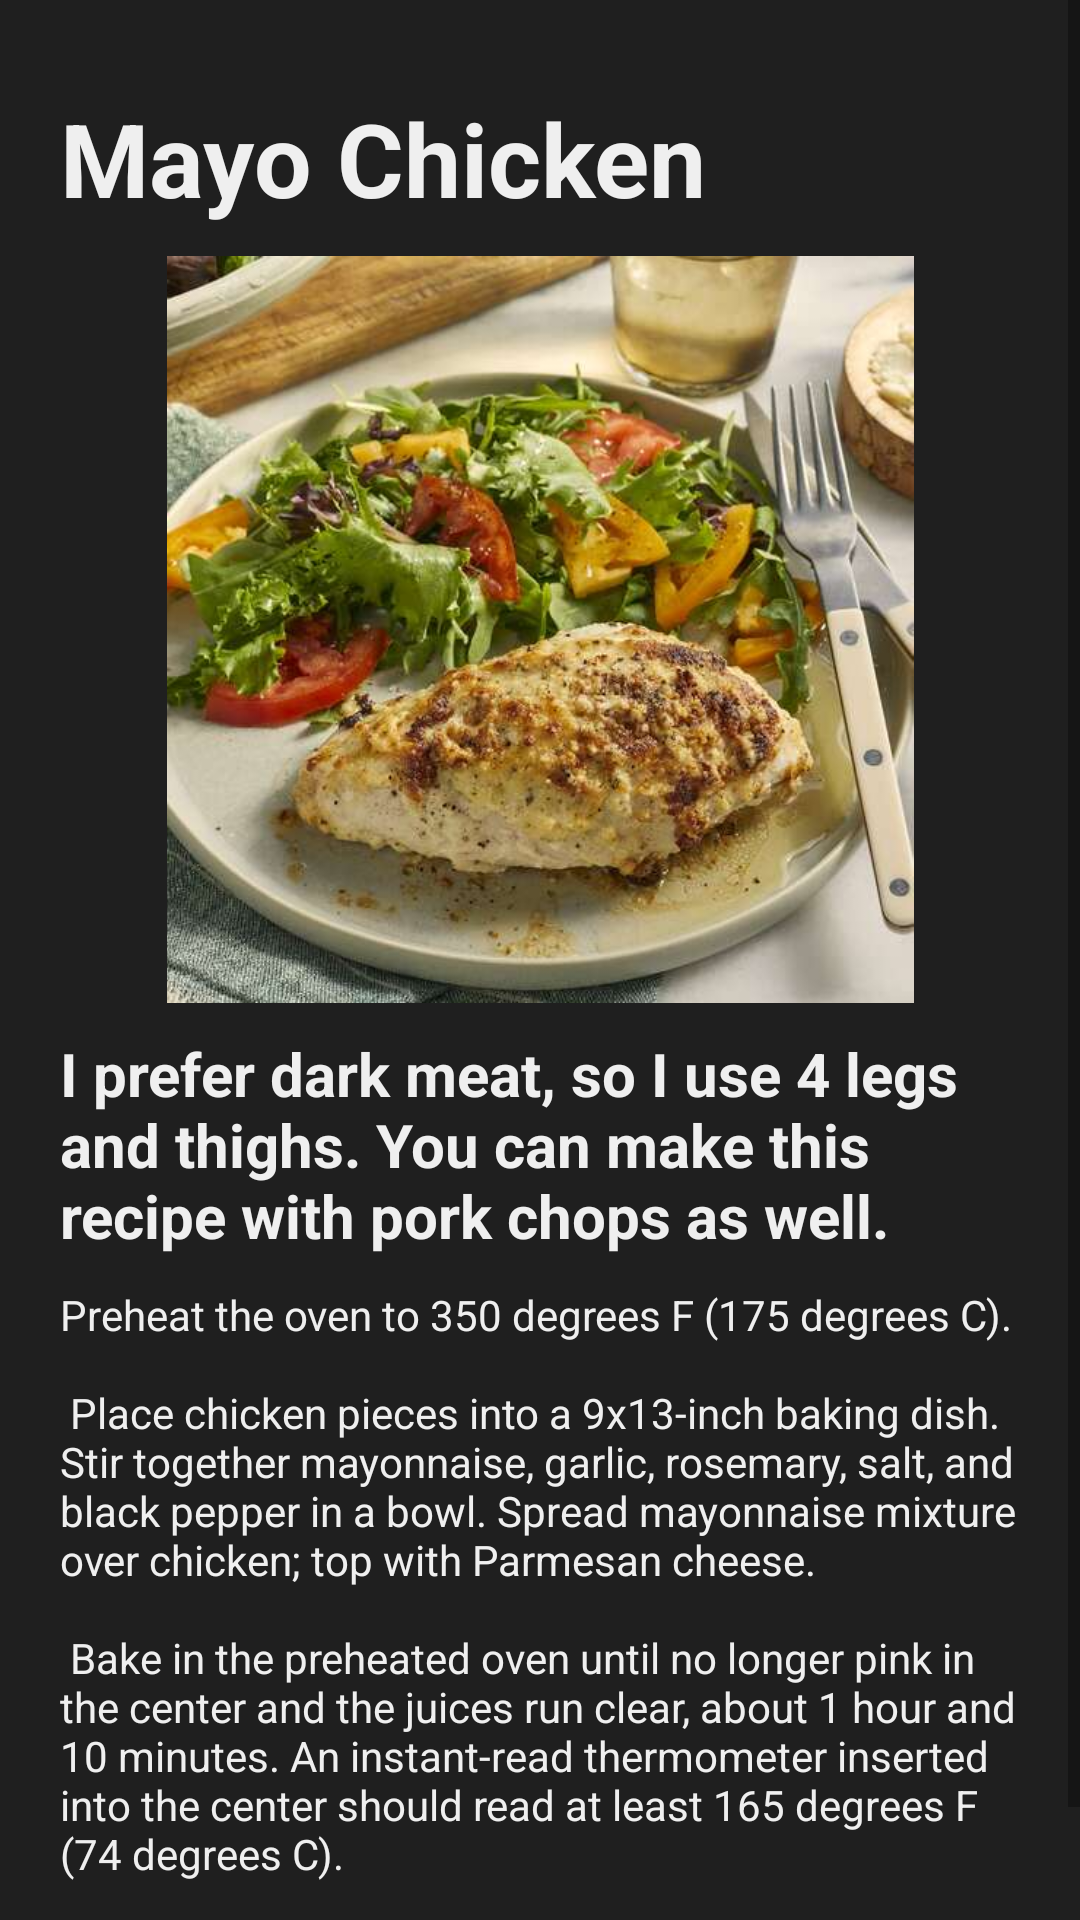

Reconstruct the res/layout file that produces this screen, plus the resources it refers to.
<!-- AndroidManifest.xml: application theme Theme.GoodTreat -->
<!-- res/layout/fragment_mayo_chicken.xml -->
<?xml version="1.0" encoding="utf-8"?>
<androidx.constraintlayout.widget.ConstraintLayout xmlns:android="http://schemas.android.com/apk/res/android"
    xmlns:app="http://schemas.android.com/apk/res-auto"
    xmlns:tools="http://schemas.android.com/tools"
    android:id="@+id/linearLayout"
    android:layout_width="match_parent"
    android:layout_height="match_parent"
    android:background="#1f1f1f"
    tools:context=".MayoChickenFragment">

    <ScrollView
        android:id="@+id/spaghettiScroll"
        android:layout_width="wrap_content"
        android:layout_height="wrap_content"
        app:layout_constraintBottom_toBottomOf="parent"
        app:layout_constraintEnd_toEndOf="parent"
        app:layout_constraintHorizontal_bias="0.0"
        app:layout_constraintStart_toStartOf="parent"
        app:layout_constraintTop_toTopOf="parent"
        app:layout_constraintVertical_bias="0.0">

        <LinearLayout
            android:layout_width="match_parent"
            android:layout_height="match_parent"
            android:orientation="vertical"
            android:padding="20dp"
            app:layout_constraintBottom_toBottomOf="parent"
            app:layout_constraintEnd_toEndOf="parent"
            app:layout_constraintHorizontal_bias="0.0"
            app:layout_constraintStart_toStartOf="parent"
            app:layout_constraintTop_toTopOf="parent"
            app:layout_constraintVertical_bias="0.0">

            <TextView
                android:id="@+id/news_heading"
                android:layout_width="match_parent"
                android:layout_height="wrap_content"
                android:paddingTop="10dp"
                android:paddingBottom="10dp"
                android:text="Mayo Chicken"
                android:textColor="#efefef"
                android:textSize="34sp"
                android:textStyle="bold" />

            <ImageView
                android:id="@+id/imageView2"
                android:layout_width="wrap_content"
                android:layout_height="249dp"
                android:src="@drawable/mayo_chicken" />

            <TextView
                android:id="@+id/textView5"
                android:layout_width="match_parent"
                android:layout_height="wrap_content"
                android:paddingTop="10dp"
                android:paddingBottom="10dp"
                android:text="I prefer dark meat, so I use 4 legs and thighs. You can make this recipe with pork chops as well."
                android:textColor="#EFEFEF"
                android:textSize="20sp"
                android:textStyle="bold" />

            <TextView
                android:id="@+id/textView"
                android:layout_width="wrap_content"
                android:layout_height="wrap_content"
                android:text="@string/mayo_chicken_large_text"
                android:textColor="#efefef" />

        </LinearLayout>
    </ScrollView>


</androidx.constraintlayout.widget.ConstraintLayout>
<!-- resources referenced by this layout -->
<resources>
  <!-- drawable mayo_chicken: jpg bitmap (drawable, 55913 bytes) -->
  <string name="mayo_chicken_large_text">
          "Preheat the oven to 350 degrees F (175 degrees C).\n\n"
          "Place chicken pieces into a 9x13-inch baking dish. Stir together mayonnaise, garlic, rosemary, salt, and black pepper in a bowl. Spread mayonnaise mixture over chicken; top with Parmesan cheese.\n\n"
          "Bake in the preheated oven until no longer pink in the center and the juices run clear, about 1 hour and 10 minutes. An instant-read thermometer inserted into the center should read at least 165 degrees F (74 degrees C).\n\n"
      </string>
  <style name="Theme.GoodTreat" parent="Theme.MaterialComponents.DayNight.NoActionBar">
          
          <item name="colorPrimary">@color/purple_500</item>
          <item name="colorPrimaryVariant">@color/purple_700</item>
          <item name="colorOnPrimary">@color/white</item>
          
          <item name="colorSecondary">@color/teal_200</item>
          <item name="colorSecondaryVariant">@color/teal_700</item>
          <item name="colorOnSecondary">@color/black</item>
          
          <item name="android:statusBarColor">?attr/colorPrimaryVariant</item>
          
      </style>
  <color name="white">#ffffff</color>
  <!-- not gathered from this repository: default colours our renderer supplied (Android Studio template values) -->
  <color name="purple_500">#FF6200EE</color>
  <color name="purple_700">#FF3700B3</color>
  <color name="teal_200">#FF03DAC5</color>
  <color name="teal_700">#FF018786</color>
  <color name="black">#FF000000</color>
</resources>
